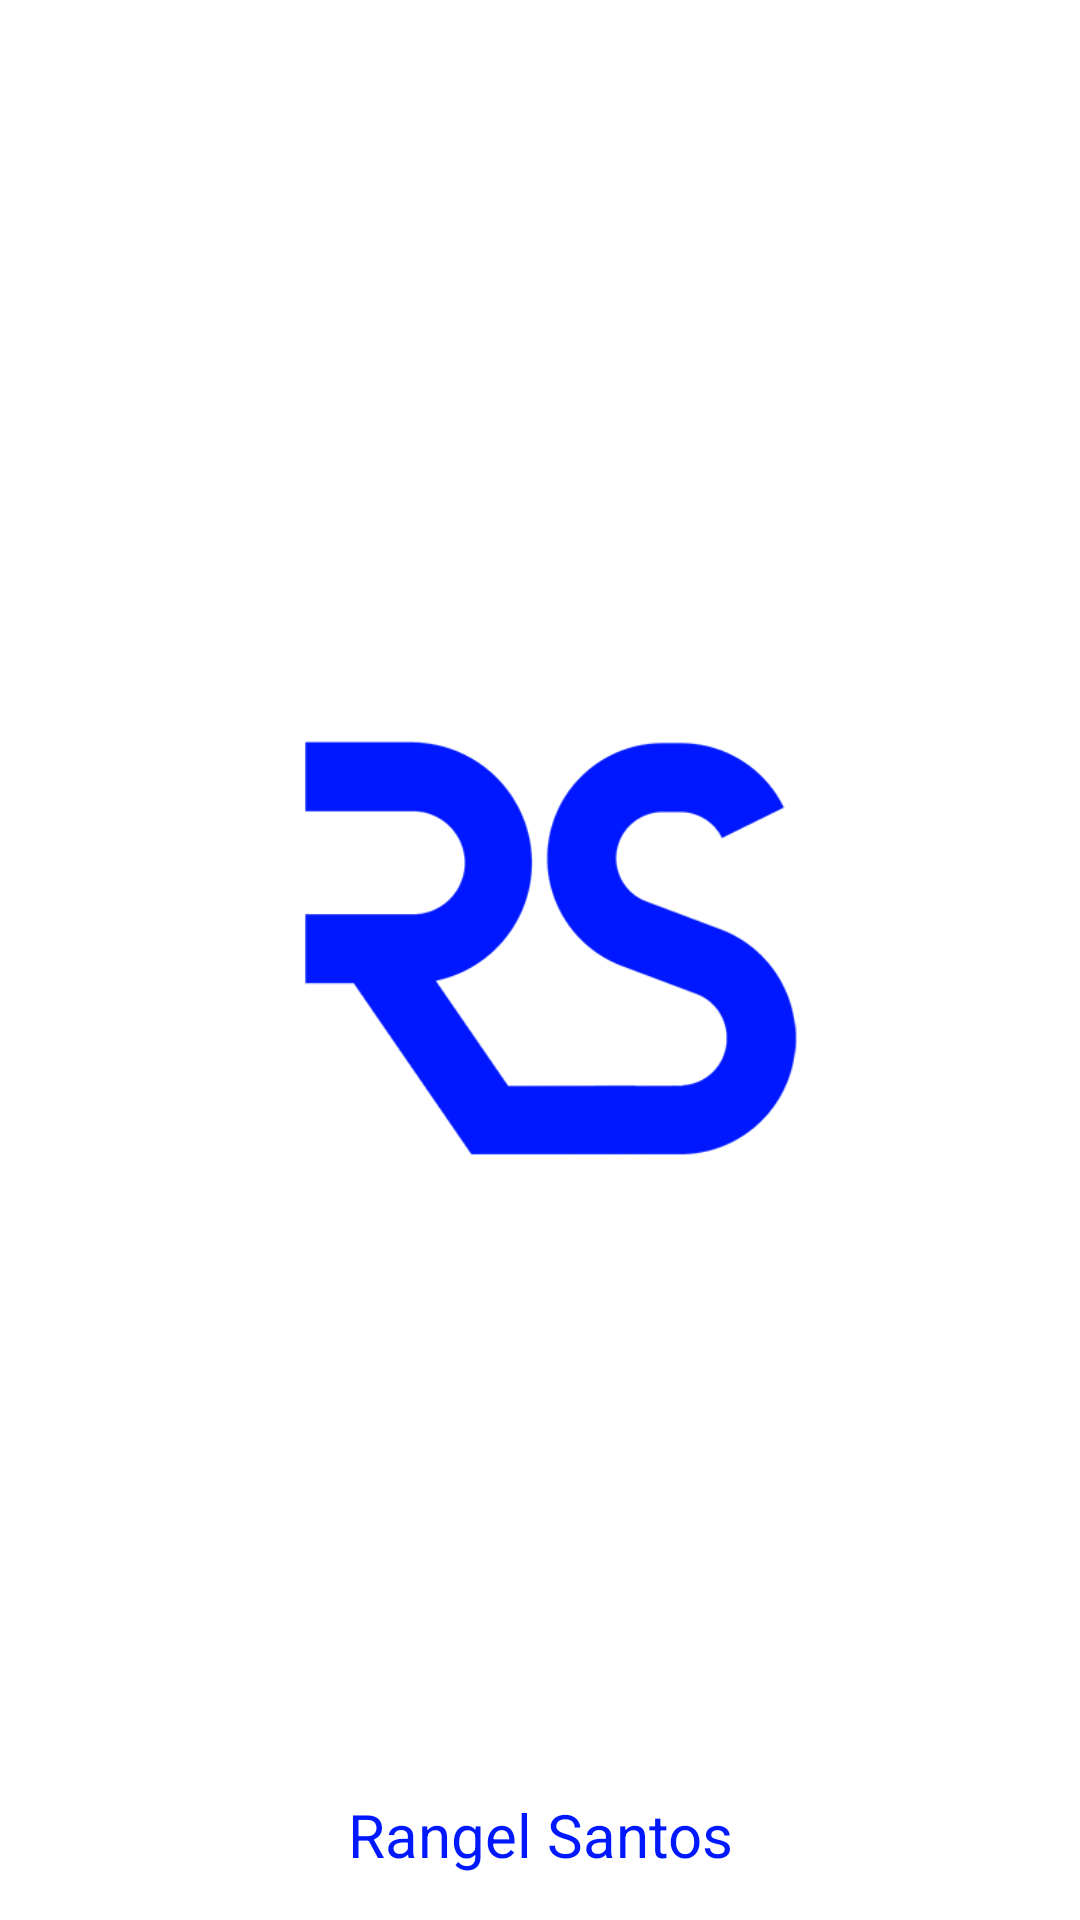

Here is an Android app screen rendered from its layout file. Give the layout XML and the strings, colors and styles it references.
<!-- AndroidManifest.xml: activity theme Theme.AppCompat.Light.NoActionBar.FullScreen -->
<!-- res/layout/splash_screen.xml -->
<?xml version="1.0" encoding="utf-8"?>
<RelativeLayout xmlns:android="http://schemas.android.com/apk/res/android"
    android:layout_width="match_parent"
    android:layout_height="match_parent"
    android:background="#FFF"
    android:orientation="vertical">

    <TextView
        android:layout_width="match_parent"
        android:layout_height="wrap_content"
        android:gravity="center"
        android:layout_alignParentBottom="true"
        android:layout_marginBottom="15dp"
        android:text="Rangel Santos"
        android:textColor="#0018ff"
        android:textSize="20dp" />

    <ImageView
        android:layout_width="wrap_content"
        android:layout_height="wrap_content"
        android:layout_gravity="center"
        android:src="@drawable/logorangel" />

</RelativeLayout>
<!-- resources referenced by this layout -->
<resources>
  <!-- drawable logorangel: png bitmap (drawable, 28920 bytes) -->
  <style name="Theme.AppCompat.Light.NoActionBar.FullScreen" parent="@style/Theme.AppCompat.Light.NoActionBar">
          <item name="android:windowNoTitle">true</item>
          <item name="android:windowActionBar">false</item>
          <item name="android:windowFullscreen">true</item>
          <item name="android:windowContentOverlay">@null</item>
      </style>
</resources>
